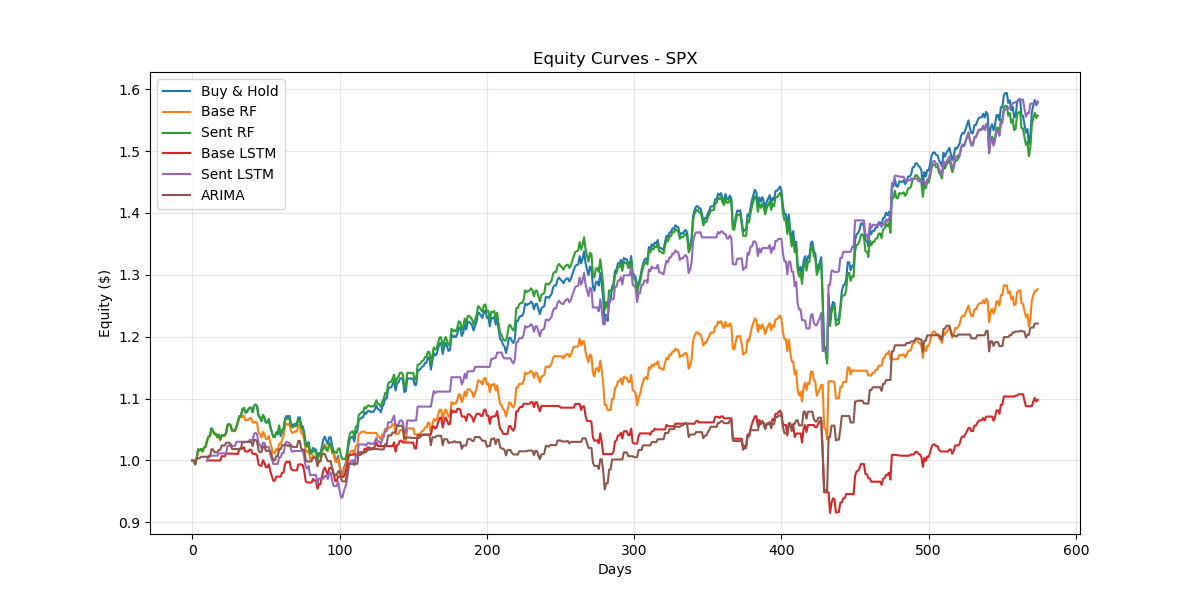

The file beside this chart, header and first rows:
Date, Buy & Hold, Base RF, Sent RF, Base LSTM, Sent LSTM, ARIMA
2023-05-30, 1, 1, 1, , , 1.0
2023-05-31, 0.9939, 0.9939, 0.9939, , , 0.9939
2023-06-01, 1.004, 1.004, 1.004, , , 1.004
2023-06-02, 1.018, 1.018, 1.018, , , 1.004
2023-06-05, 1.016, 1.016, 1.016, , , 1.004
2023-06-06, 1.018, 1.018, 1.018, , , 1.006
2023-06-07, 1.015, 1.015, 1.015, , , 1.006
2023-06-08, 1.021, 1.021, 1.021, , , 1.006
2023-06-09, 1.022, 1.022, 1.022, , , 1.006
2023-06-12, 1.031, 1.031, 1.031, 1.0, 1.0, 1.006
2023-06-13, 1.039, 1.039, 1.039, 1.0, 1.007, 1.006
2023-06-14, 1.039, 1.039, 1.039, 1.0, 1.008, 1.006
2023-06-15, 1.052, 1.051, 1.052, 1.0, 1.008, 1.018
2023-06-16, 1.048, 1.047, 1.048, 1.0, 1.008, 1.018
2023-06-20, 1.043, 1.042, 1.043, 1.0, 1.008, 1.013
2023-06-20, 1.043, 1.042, 1.043, 1.0, 1.008, 1.013
2023-06-21, 1.038, 1.037, 1.038, 1.0, 1.008, 1.013
2023-06-22, 1.042, 1.041, 1.042, 1.0, 1.011, 1.017
2023-06-23, 1.034, 1.033, 1.034, 1.0, 1.011, 1.017
2023-06-27, 1.041, 1.04, 1.041, 1.007, 1.011, 1.024
2023-06-27, 1.041, 1.04, 1.041, 1.007, 1.011, 1.024
2023-06-28, 1.04, 1.039, 1.04, 1.007, 1.011, 1.024
2023-06-29, 1.045, 1.044, 1.045, 1.011, 1.011, 1.029
2023-06-30, 1.058, 1.057, 1.058, 1.011, 1.024, 1.029
2023-07-03, 1.059, 1.058, 1.059, 1.011, 1.024, 1.029
2023-07-05, 1.057, 1.056, 1.057, 1.011, 1.024, 1.027
2023-07-06, 1.048, 1.048, 1.048, 1.011, 1.024, 1.018
2023-07-06, 1.048, 1.048, 1.048, 1.011, 1.024, 1.018
2023-07-10, 1.048, 1.047, 1.048, 1.011, 1.023, 1.018
2023-07-11, 1.055, 1.054, 1.055, 1.011, 1.03, 1.018
2023-07-12, 1.063, 1.062, 1.063, 1.011, 1.03, 1.018
2023-07-13, 1.072, 1.071, 1.072, 1.019, 1.03, 1.018
2023-07-14, 1.071, 1.07, 1.071, 1.019, 1.03, 1.018
2023-07-18, 1.082, 1.07, 1.082, 1.019, 1.03, 1.03
2023-07-19, 1.085, 1.072, 1.085, 1.021, 1.03, 1.03
2023-07-20, 1.078, 1.065, 1.078, 1.015, 1.03, 1.03
2023-07-21, 1.078, 1.065, 1.078, 1.015, 1.03, 1.03
2023-07-24, 1.082, 1.065, 1.082, 1.015, 1.03, 1.03
2023-07-25, 1.085, 1.068, 1.085, 1.017, 1.033, 1.03
2023-07-26, 1.085, 1.068, 1.085, 1.017, 1.033, 1.03
2023-07-27, 1.078, 1.061, 1.078, 1.011, 1.033, 1.023
2023-07-28, 1.089, 1.061, 1.089, 1.011, 1.043, 1.033
2023-07-31, 1.09, 1.063, 1.09, 1.011, 1.045, 1.033
2023-08-01, 1.087, 1.06, 1.087, 1.008, 1.042, 1.03
2023-08-02, 1.072, 1.045, 1.072, 0.9939, 1.027, 1.016
2023-08-03, 1.07, 1.043, 1.07, 0.9914, 1.025, 1.013
2023-08-04, 1.064, 1.037, 1.064, 0.9914, 1.019, 1.013
2023-08-07, 1.073, 1.046, 1.073, 1, 1.029, 1.023
2023-08-08, 1.069, 1.042, 1.069, 0.9961, 1.029, 1.023
2023-08-09, 1.061, 1.035, 1.061, 0.9891, 1.021, 1.015
2023-08-10, 1.062, 1.035, 1.062, 0.9893, 1.022, 1.016
2023-08-14, 1.067, 1.04, 1.067, 0.9939, 1.022, 1.016
2023-08-15, 1.054, 1.028, 1.054, 0.9824, 1.01, 1.016
2023-08-16, 1.046, 1.02, 1.046, 0.9749, 1.002, 1.008
2023-08-17, 1.038, 1.012, 1.038, 0.9674, 0.9943, 1
2023-08-18, 1.038, 1.012, 1.038, 0.9672, 0.9943, 1
2023-08-21, 1.045, 1.019, 1.045, 0.9739, 0.9943, 1.007
2023-08-22, 1.042, 1.016, 1.045, 0.9739, 0.9943, 1.007
2023-08-23, 1.054, 1.027, 1.057, 0.9739, 1.005, 1.018
2023-08-24, 1.039, 1.027, 1.042, 0.9739, 1.005, 1.018
... 514 more rows
